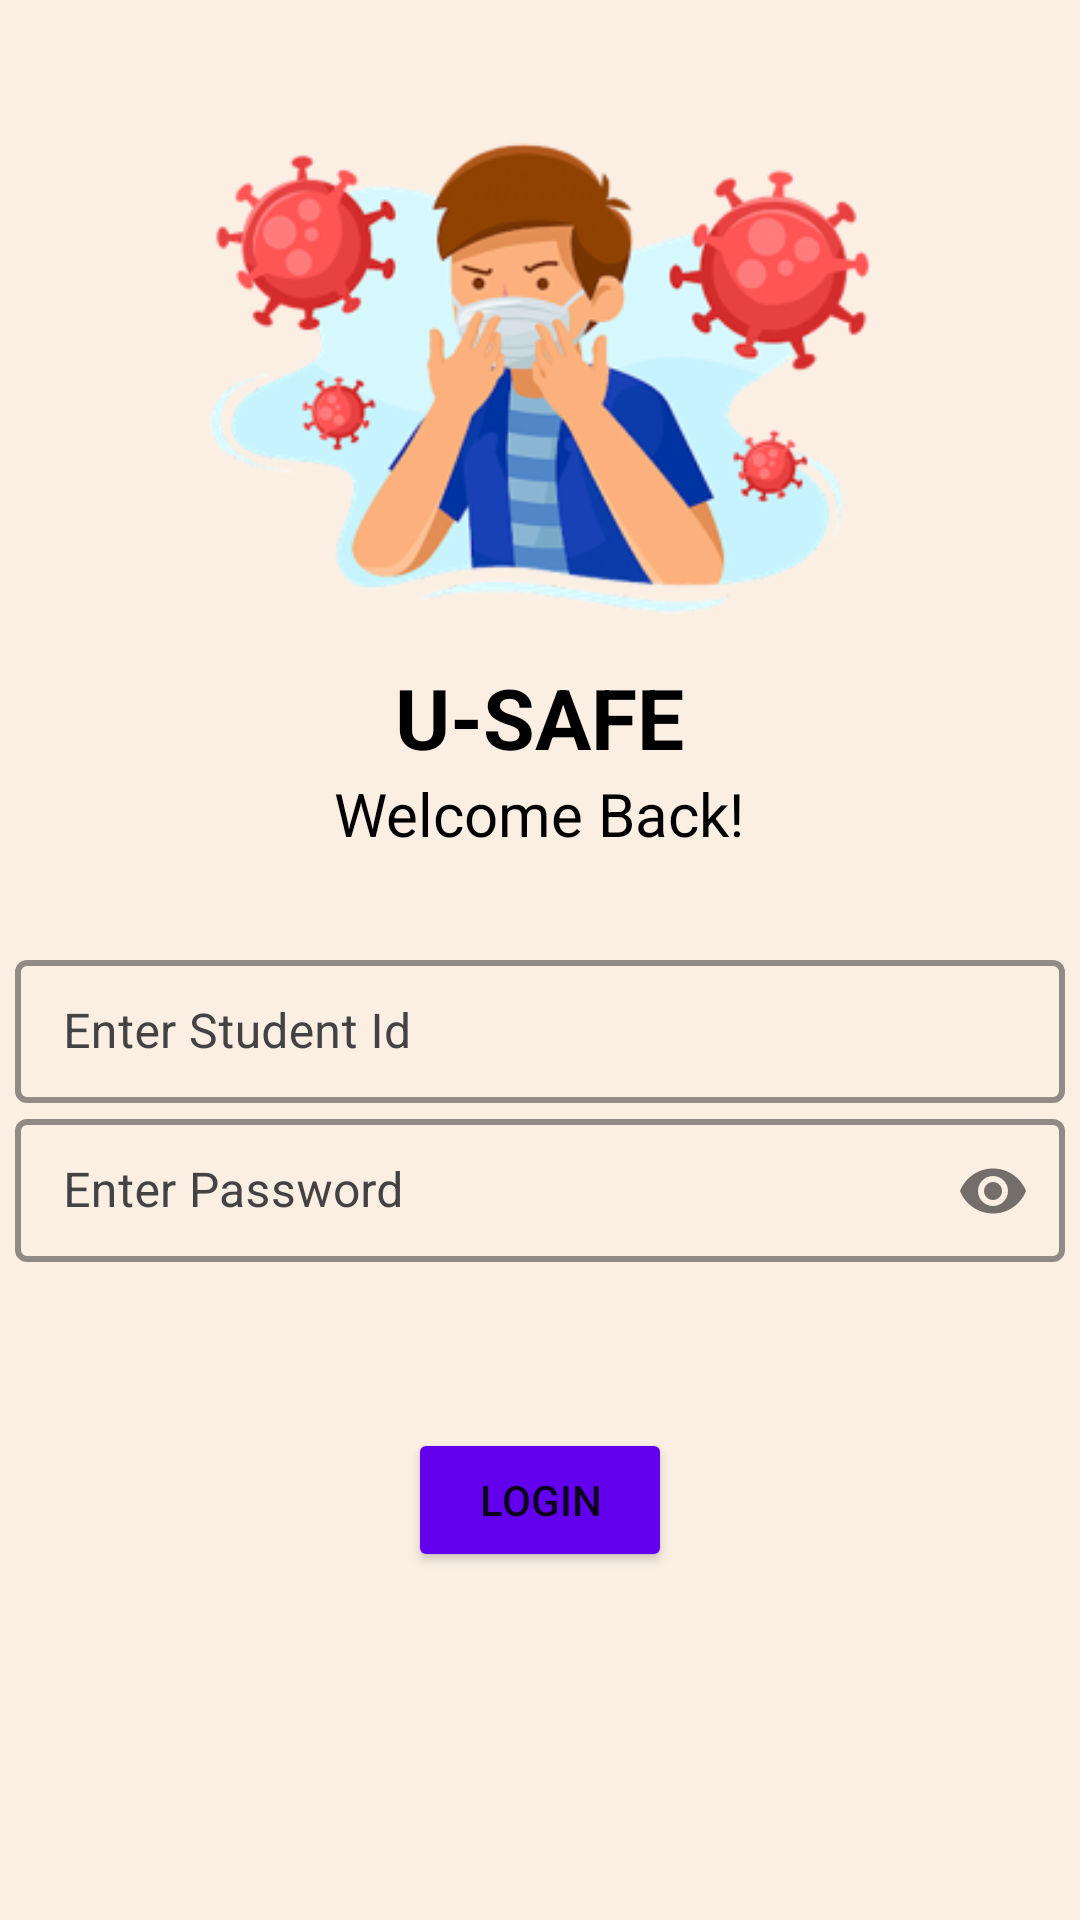

Layout XML and referenced resources for this Android screen:
<!-- AndroidManifest.xml: application theme Theme.0411_0127122_T2_V3USAFE -->
<!-- res/layout/activity_login.xml -->
<?xml version="1.0" encoding="utf-8"?>
<LinearLayout xmlns:android="http://schemas.android.com/apk/res/android"
    xmlns:app="http://schemas.android.com/apk/res-auto"
    xmlns:tools="http://schemas.android.com/tools"
    android:layout_width="match_parent"
    android:layout_height="match_parent"
    android:orientation="vertical"
    android:gravity="center_horizontal"
    android:background="#FBEFE4"
    tools:context=".LoginActivity">

    <ImageView
        android:id="@+id/imgLogo"
        android:layout_width="250dp"
        android:layout_height="250dp"
        android:src="@drawable/home" />

    <TextView
        android:id="@+id/app_name"
        android:layout_width="wrap_content"
        android:layout_height="wrap_content"
        android:layout_marginTop="-30dp"
        android:text="@string/app_name"
        android:textSize="28sp"
        android:textStyle="bold"
        android:textColor="@color/black" />

    <TextView
        android:id="@+id/welcome_back"
        android:layout_width="wrap_content"
        android:layout_height="wrap_content"
        android:text="@string/welcome_back"
        android:textColor="@color/black"
        android:textSize="20sp" />

    <com.google.android.material.textfield.TextInputLayout
        style="@style/Widget.MaterialComponents.TextInputLayout.OutlinedBox.Dense"
        android:layout_marginTop="30dp"
        android:layout_width="350dp"
        android:layout_height="wrap_content"
        android:hint="@string/enter_student_id"
        android:textColorHint="@color/gray"
        app:hintTextColor="@color/black"
        app:boxStrokeColor="@color/black"
        app:boxStrokeWidth="2dp">

        <com.google.android.material.textfield.TextInputEditText
            android:id="@+id/txtUserId"
            android:layout_width="match_parent"
            android:layout_height="wrap_content"
            android:textColor="@color/black"
            android:inputType="text"
            android:textCursorDrawable="@null"/>

    </com.google.android.material.textfield.TextInputLayout>

    <com.google.android.material.textfield.TextInputLayout
        style="@style/Widget.MaterialComponents.TextInputLayout.OutlinedBox.Dense"
        android:layout_width="350dp"
        android:layout_height="wrap_content"
        android:hint="Enter Password"
        android:textColorHint="@color/gray"
        app:boxStrokeColor="@color/black"
        app:boxStrokeWidth="2dp"
        app:hintTextColor="@color/gray"
        app:passwordToggleEnabled="true">

        <com.google.android.material.textfield.TextInputEditText
            android:id="@+id/txtPassword"
            android:layout_width="match_parent"
            android:layout_height="wrap_content"
            android:inputType="textPassword"
            android:textColor="@color/black"
            android:textCursorDrawable="@null"
            android:outlineAmbientShadowColor="@color/gray" />

    </com.google.android.material.textfield.TextInputLayout>

    <Button
        android:id="@+id/btnLogin"
        android:layout_width="wrap_content"
        android:layout_height="wrap_content"
        android:layout_marginTop="55dp"
        android:backgroundTint="@color/purple_500"
        android:text="@string/login" />
</LinearLayout>
<!-- resources referenced by this layout -->
<resources>
  <color name="black">#FF000000</color>
  <color name="gray">#434343</color>
  <color name="purple_500">#FF6200EE</color>
  <!-- drawable home: png bitmap (drawable, 55988 bytes) -->
  <string name="app_name">U-SAFE</string>
  <string name="enter_student_id">Enter Student Id</string>
  <string name="login">Login</string>
  <string name="welcome_back">Welcome Back!</string>
  <style name="Theme.0411_0127122_T2_V3USAFE" parent="Theme.MaterialComponents.DayNight.DarkActionBar">
          
          <item name="colorPrimary">@color/purple_500</item>
          <item name="colorPrimaryVariant">@color/purple_700</item>
          <item name="colorOnPrimary">@color/white</item>
          
          <item name="colorSecondary">@color/teal_200</item>
          <item name="colorSecondaryVariant">@color/teal_700</item>
          <item name="colorOnSecondary">@color/black</item>
          
          <item name="android:statusBarColor" tools:targetApi="l">?attr/colorPrimaryVariant</item>
          
      </style>
  <color name="purple_700">#FF3700B3</color>
  <color name="white">#FFFFFFFF</color>
  <color name="teal_200">#FF03DAC5</color>
  <color name="teal_700">#FF018786</color>
</resources>
